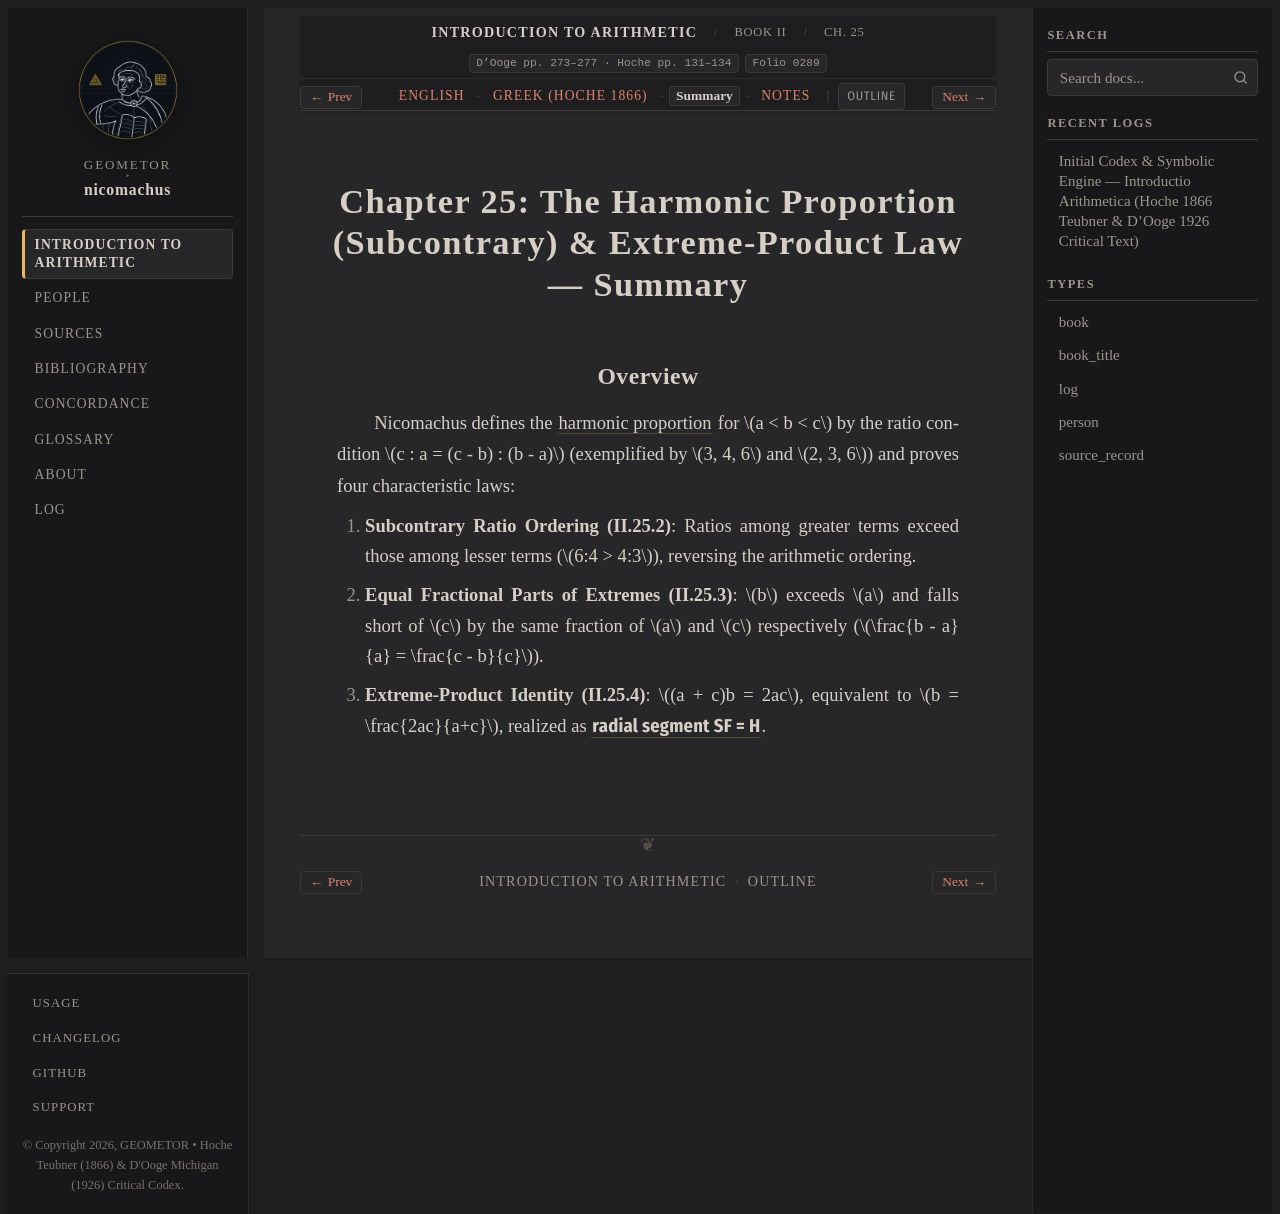

repository: geometor/nicomachus · page: introductio_arithmetica/book_02/ch_25/summary.html · generator: sphinx

:order: 25
:layout: book
:breadcrumb_title: Ch. 25: The Harmonic Proportion (Summary)
:title: Chapter 25: The Harmonic Proportion (Subcontrary) & Extreme-Product Law — Summary
:canonical_id: Book II, Ch. 25
:original_id: D'Ooge pp. 273–277 · Hoche pp. 131–134
:folio: introductio_arithmetica:0289
:hero: /_static/figures/three-classical-means-semicircle.svg
:tracks: English: index | Greek: el | Summary: summary | Notes: notes

.. _nicomachus-summary-2-25:

=================================================================================
Chapter 25: The Harmonic Proportion (Subcontrary) & Extreme-Product Law — Summary
=================================================================================

.. folio:: introductio_arithmetica:0289
   :page: p. 273

Overview
--------

Nicomachus defines the :term:`harmonic proportion <harmonike>` for :math:`a < b < c` by the ratio condition :math:`c : a = (c - b) : (b - a)` (exemplified by :math:`3, 4, 6` and :math:`2, 3, 6`) and proves four characteristic laws:

1. **Subcontrary Ratio Ordering (II.25.2)**: Ratios among greater terms exceed those among lesser terms (:math:`6:4 > 4:3`), reversing the arithmetic ordering.
2. **Equal Fractional Parts of Extremes (II.25.3)**: :math:`b` exceeds :math:`a` and falls short of :math:`c` by the same fraction of :math:`a` and :math:`c` respectively (:math:`\frac{b - a}{a} = \frac{c - b}{c}`).
3. **Extreme-Product Identity (II.25.4)**: :math:`(a + c)b = 2ac`, equivalent to :math:`b = \frac{2ac}{a+c}`, realized as :g:`radial segment SF = H <three-classical-means-semicircle:SF>`.
